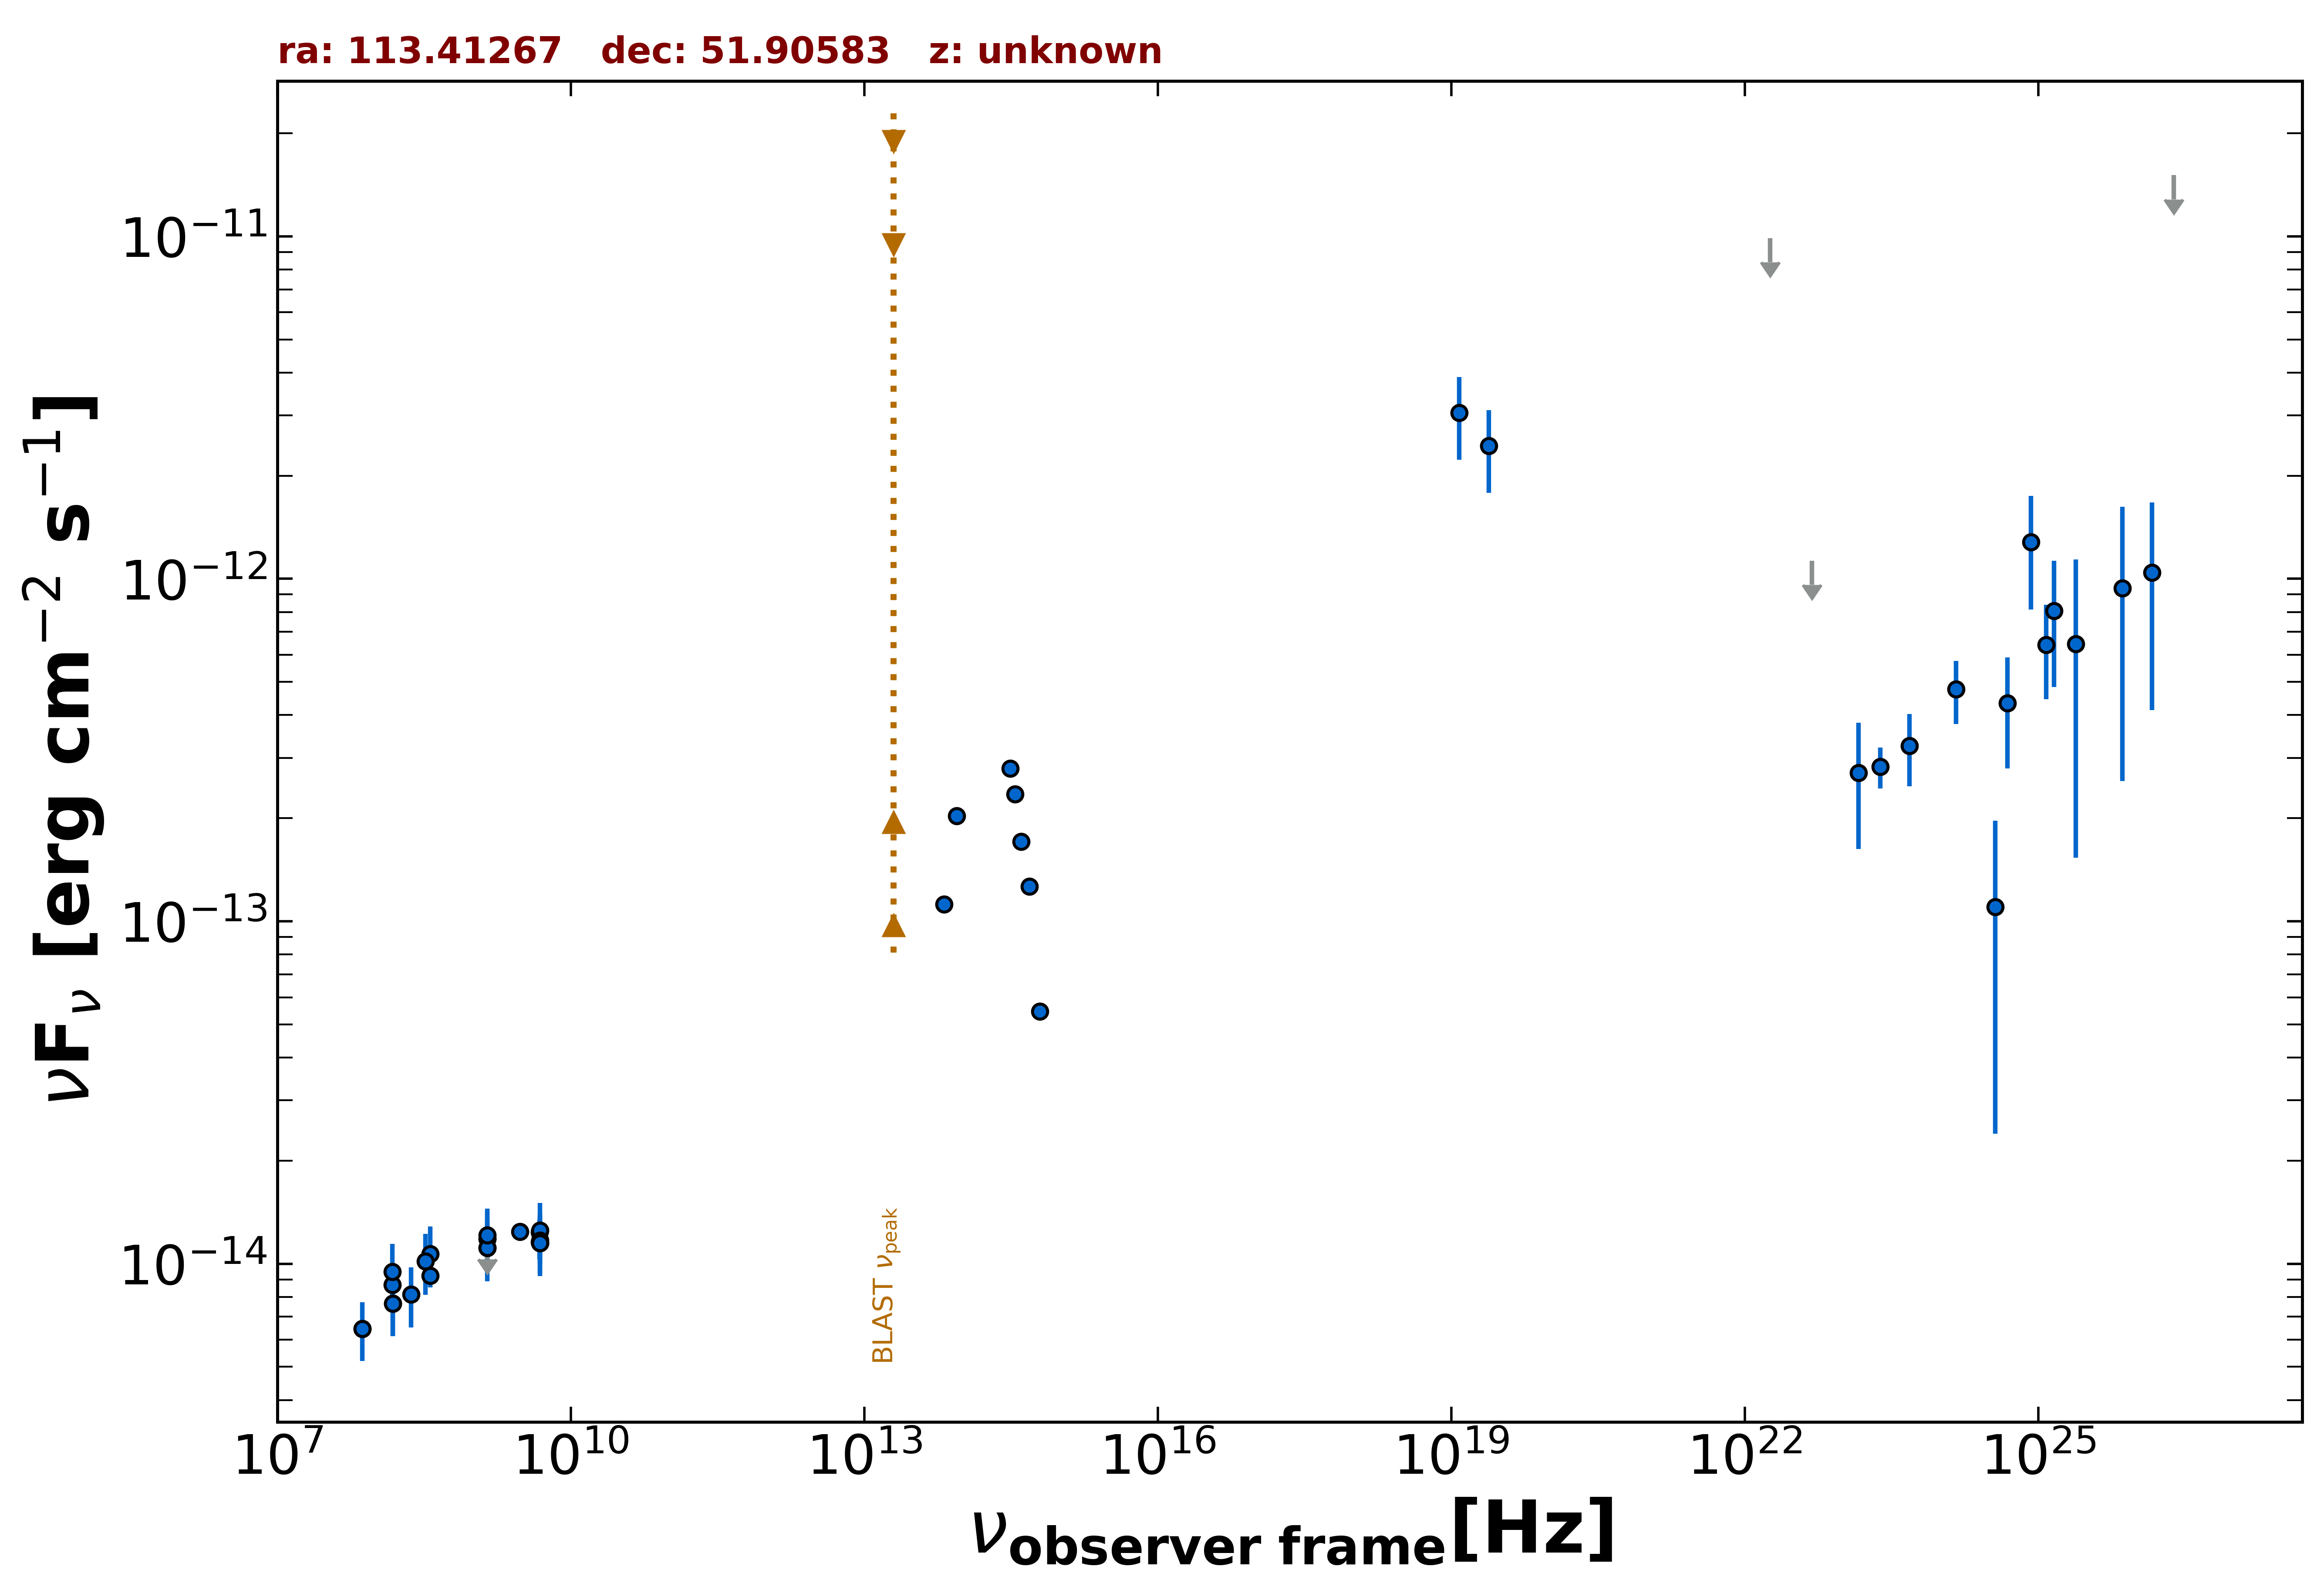

The table this chart was drawn from, first rows:
freq., flux, err_flux, MJD_start, MJD_end, flag, catalog, reference
1.400e+09, 1.213e-14, 0.000e+00, 55000, 55000, UL, FIRST, White et al. 1997  ApJ  475 479
1.400e+09, 1.185e-14, 3.550e-16, 55000, 55000, , NVSS, Condon et al. 1998  AJ  115  1693
3.000e+09, 1.242e-14, 5.000e-17, 55000, 55000, , VLASSQL, Gordon et al. 2021  ApJS  255  30
1.500e+08, 8.691e-15, 8.695e-16, 55000, 55000, , TGSS150, Intema et al. 2017  A&A  598  A781
7.400e+07, 6.460e-15, 5.900e-17, 55000, 55000, , VLSSR, Lane et al. 2014  MNRAS  440 327
4.800e+09, 1.238e-14, 1.105e-15, 55000, 55000, , GB6, Gregory et al. 1996  ApJS  103  427
4.800e+09, 1.157e-14, 1.250e-15, 55000, 55000, , GB87, Gregory et al. 1992  VizieR  VIII/14/j20…
4.850e+09, 1.149e-14, 0.000e+00, 55000, 55000, , NORTH20, White and Becker  1992  ApJS  79  331
1.400e+09, 1.113e-14, 0.000e+00, 55000, 55000, , NORTH20, White and Becker  1992  ApJS  79  331
3.650e+08, 9.220e-15, 0.000e+00, 55000, 55000, , NORTH20, White and Becker  1992  ApJS  79  331
8.817e+13, 2.033e-13, 2.450e-15, 55000, 55000, , UNWISE, Schlafly et al. 2019  ApJS  240  30
6.517e+13, 1.121e-13, 3.300e-15, 55000, 55000, , UNWISE, Schlafly et al. 2019  ApJS  240  30
6.233e+14, 5.452e-14, 9.950e-16, 55000, 55000, , PanSTARRS, Flewelling et al. 2020  ApJS  251  7
4.859e+14, 1.264e-13, 4.550e-15, 55000, 55000, , PanSTARRS, Flewelling et al. 2020  ApJS  251  7
3.987e+14, 1.710e-13, 3.150e-15, 55000, 55000, , PanSTARRS, Flewelling et al. 2020  ApJS  251  7
3.462e+14, 2.353e-13, 4.050e-15, 55000, 55000, , PanSTARRS, Flewelling et al. 2020  ApJS  251  7
3.116e+14, 2.795e-13, 8.650e-15, 55000, 55000, , PanSTARRS, Flewelling et al. 2020  ApJS  251  7
1.209e+19, 3.055e-12, 8.300e-13, 55000, 55000, , BAT105m, Oh et al. 2018  ApJS  235  4
2.418e+19, 2.447e-12, 6.650e-13, 55000, 55000, , BAT105m, Oh et al. 2018  ApJS  235  4
1.209e+25, 6.421e-13, 1.968e-13, 55000, 55000, , 3FHL, The Fermi-LAT Collaboration 2017  ApJS  …
3.627e+24, 1.103e-13, 8.632e-14, 55000, 55000, , 3FHL, The Fermi-LAT Collaboration 2017  ApJS  …
8.462e+24, 1.280e-12, 4.668e-13, 55000, 55000, , 3FHL, The Fermi-LAT Collaboration 2017  ApJS  …
2.418e+25, 6.453e-13, 4.919e-13, 55000, 55000, , 3FHL, The Fermi-LAT Collaboration 2017  ApJS  …
7.253e+25, 9.393e-13, 6.826e-13, 55000, 55000, , 3FHL, The Fermi-LAT Collaboration 2017  ApJS  …
2.418e+26, 1.509e-11, 0.000e+00, 55000, 55000, UL, 3FHL, The Fermi-LAT Collaboration 2017  ApJS  …
2.418e+23, 2.830e-13, 3.870e-14, 55000, 55000, , 4FGL-DR3, The Fermi-LAT Collaboration 2022  arXiv:…
1.813e+22, 9.887e-12, 0.000e+00, 55000, 55000, UL, 4FGL-DR3, The Fermi-LAT Collaboration 2022  arXiv:…
4.835e+22, 1.130e-12, 0.000e+00, 55000, 55000, UL, 4FGL-DR3, The Fermi-LAT Collaboration 2022  arXiv:…
1.451e+23, 2.713e-13, 1.089e-13, 55000, 55000, , 4FGL-DR3, The Fermi-LAT Collaboration 2022  arXiv:…
4.835e+23, 3.255e-13, 7.785e-14, 55000, 55000, , 4FGL-DR3, The Fermi-LAT Collaboration 2022  arXiv:…
1.451e+24, 4.766e-13, 9.955e-14, 55000, 55000, , 4FGL-DR3, The Fermi-LAT Collaboration 2022  arXiv:…
4.835e+24, 4.340e-13, 1.549e-13, 55000, 55000, , 4FGL-DR3, The Fermi-LAT Collaboration 2022  arXiv:…
1.451e+25, 8.056e-13, 3.226e-13, 55000, 55000, , 4FGL-DR3, The Fermi-LAT Collaboration 2022  arXiv:…
1.451e+26, 1.043e-12, 6.298e-13, 55000, 55000, , 4FGL-DR3, The Fermi-LAT Collaboration 2022  arXiv:…
4.850e+09, 1.251e-14, 2.525e-15, 55000, 55000, , SPECFINDV3, Stein et al.  2021  A&A  655  A17
4.850e+09, 1.169e-14, 2.329e-15, 55000, 55000, , SPECFINDV3, Stein et al.  2021  A&A  655  A17
4.850e+09, 1.149e-14, 2.277e-15, 55000, 55000, , SPECFINDV3, Stein et al.  2021  A&A  655  A17
3.650e+08, 1.069e-14, 2.154e-15, 55000, 55000, , SPECFINDV3, Stein et al.  2021  A&A  655  A17
3.250e+08, 1.017e-14, 2.048e-15, 55000, 55000, , SPECFINDV3, Stein et al.  2021  A&A  655  A17
1.400e+09, 1.184e-14, 2.378e-15, 55000, 55000, , SPECFINDV3, Stein et al.  2021  A&A  655  A17
2.320e+08, 8.143e-15, 1.624e-15, 55000, 55000, , SPECFINDV3, Stein et al.  2021  A&A  655  A17
1.400e+09, 1.113e-14, 2.240e-15, 55000, 55000, , SPECFINDV3, Stein et al.  2021  A&A  655  A17
1.510e+08, 7.656e-15, 1.510e-15, 55000, 55000, , SPECFINDV3, Stein et al.  2021  A&A  655  A17
1.510e+08, 7.656e-15, 1.510e-15, 55000, 55000, , SPECFINDV3, Stein et al.  2021  A&A  655  A17
1.500e+08, 9.480e-15, 1.950e-15, 55000, 55000, , SPECFINDV3, Stein et al.  2021  A&A  655  A17
1.400e+09, 1.212e-14, 2.378e-15, 55000, 55000, , SPECFINDV3, Stein et al.  2021  A&A  655  A17
7.400e+07, 6.460e-15, 1.258e-15, 55000, 55000, , SPECFINDV3, Stein et al.  2021  A&A  655  A17
